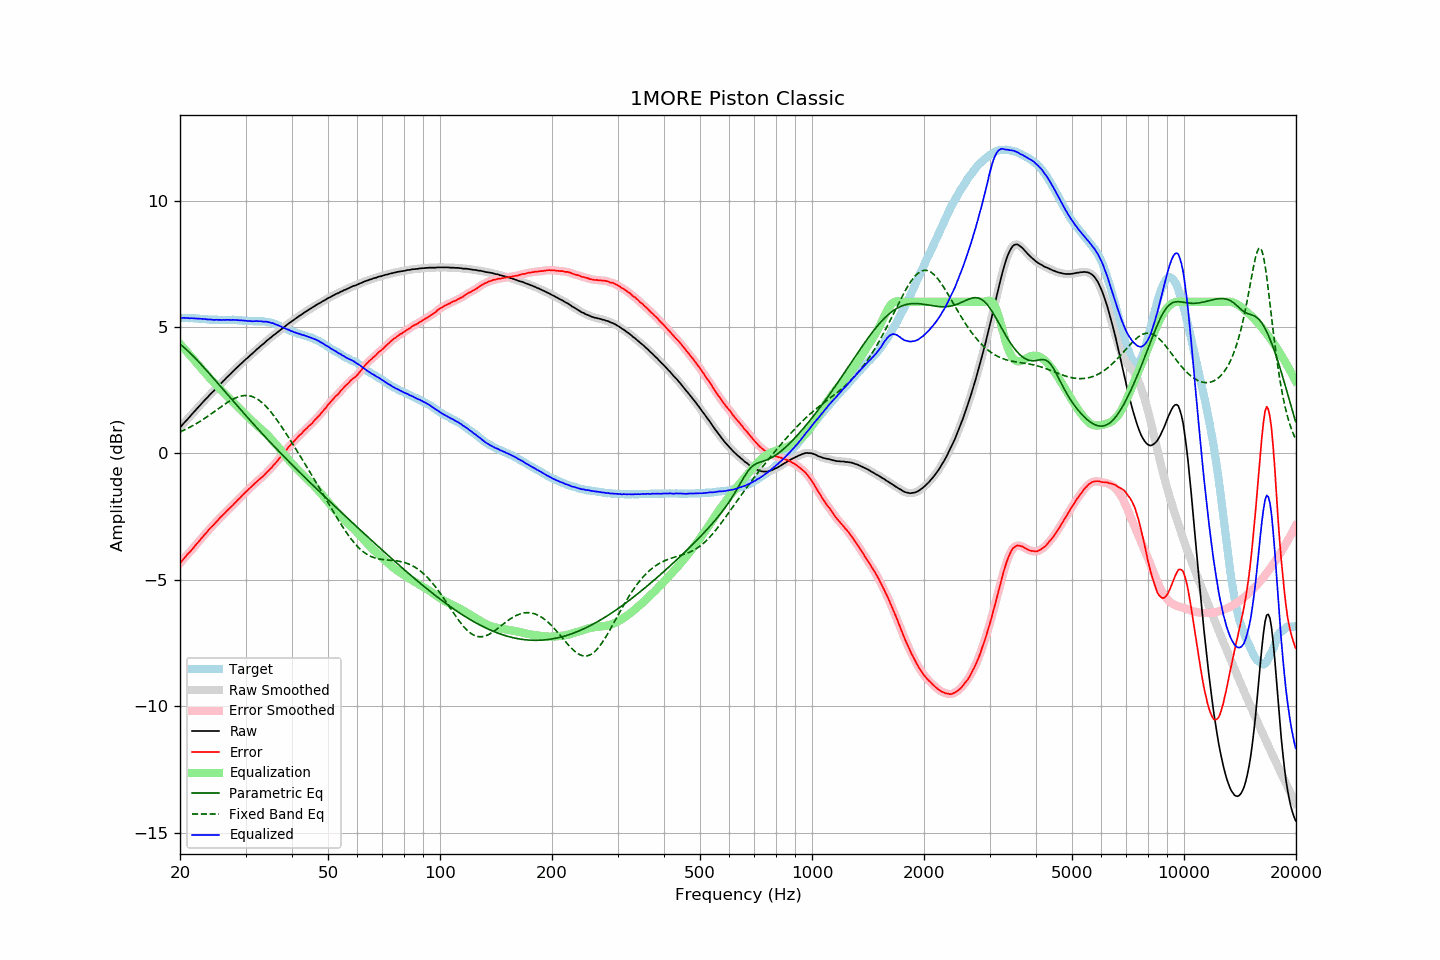

The table this chart was drawn from, first rows:
frequency, raw, error, smoothed, error_smoothed, equalization, parametric_eq, fixed_band_eq, equalized_raw, equalized_smoothed, target
20.00, 1.02, -4.34, 1.02, -4.34, 4.34, 4.33, 0.85, 5.36, 5.36, 5.36
20.20, 1.09, -4.27, 1.10, -4.27, 4.27, 4.28, 0.88, 5.36, 5.36, 5.36
20.40, 1.17, -4.19, 1.17, -4.19, 4.19, 4.22, 0.91, 5.37, 5.37, 5.36
20.61, 1.24, -4.12, 1.24, -4.12, 4.12, 4.17, 0.94, 5.36, 5.36, 5.36
20.81, 1.31, -4.04, 1.31, -4.04, 4.05, 4.11, 0.97, 5.36, 5.36, 5.35
21.02, 1.38, -3.97, 1.38, -3.97, 3.98, 4.05, 1.00, 5.36, 5.36, 5.35
21.23, 1.44, -3.91, 1.45, -3.90, 3.90, 3.99, 1.03, 5.35, 5.35, 5.35
21.44, 1.52, -3.84, 1.52, -3.84, 3.83, 3.93, 1.07, 5.35, 5.35, 5.36
21.66, 1.59, -3.76, 1.59, -3.76, 3.76, 3.86, 1.10, 5.35, 5.35, 5.35
21.87, 1.66, -3.69, 1.66, -3.69, 3.68, 3.80, 1.14, 5.35, 5.35, 5.35
22.09, 1.73, -3.61, 1.73, -3.61, 3.61, 3.73, 1.17, 5.34, 5.34, 5.34
22.31, 1.80, -3.54, 1.80, -3.53, 3.54, 3.67, 1.21, 5.34, 5.34, 5.34
22.54, 1.87, -3.46, 1.87, -3.46, 3.46, 3.60, 1.25, 5.33, 5.33, 5.33
22.76, 1.94, -3.39, 1.94, -3.39, 3.39, 3.53, 1.29, 5.33, 5.33, 5.33
22.99, 2.01, -3.32, 2.01, -3.31, 3.31, 3.46, 1.33, 5.32, 5.32, 5.33
23.22, 2.08, -3.23, 2.08, -3.24, 3.24, 3.39, 1.37, 5.32, 5.32, 5.32
23.45, 2.15, -3.16, 2.15, -3.16, 3.16, 3.32, 1.42, 5.32, 5.31, 5.32
23.69, 2.21, -3.09, 2.22, -3.09, 3.09, 3.25, 1.46, 5.30, 5.31, 5.31
23.92, 2.28, -3.01, 2.28, -3.02, 3.02, 3.18, 1.50, 5.30, 5.31, 5.30
24.16, 2.35, -2.94, 2.35, -2.95, 2.95, 3.11, 1.55, 5.30, 5.30, 5.30
24.40, 2.41, -2.88, 2.41, -2.88, 2.88, 3.04, 1.59, 5.29, 5.29, 5.29
24.65, 2.47, -2.82, 2.48, -2.82, 2.81, 2.96, 1.64, 5.28, 5.29, 5.29
24.89, 2.54, -2.75, 2.54, -2.75, 2.74, 2.89, 1.69, 5.29, 5.29, 5.29
25.14, 2.61, -2.68, 2.61, -2.68, 2.68, 2.82, 1.73, 5.29, 5.29, 5.29
25.39, 2.67, -2.61, 2.68, -2.61, 2.61, 2.74, 1.78, 5.29, 5.29, 5.28
25.65, 2.74, -2.54, 2.74, -2.54, 2.54, 2.67, 1.82, 5.29, 5.29, 5.28
25.91, 2.80, -2.48, 2.80, -2.48, 2.48, 2.59, 1.87, 5.28, 5.28, 5.28
26.16, 2.87, -2.41, 2.87, -2.41, 2.41, 2.52, 1.91, 5.29, 5.29, 5.29
26.43, 2.93, -2.36, 2.94, -2.35, 2.35, 2.45, 1.96, 5.28, 5.29, 5.29
26.69, 3.00, -2.28, 3.00, -2.29, 2.29, 2.37, 2.00, 5.29, 5.29, 5.29
26.96, 3.06, -2.22, 3.06, -2.22, 2.22, 2.30, 2.04, 5.29, 5.29, 5.29
27.23, 3.12, -2.16, 3.12, -2.16, 2.16, 2.23, 2.08, 5.28, 5.29, 5.28
27.50, 3.18, -2.10, 3.19, -2.10, 2.10, 2.15, 2.12, 5.28, 5.28, 5.28
27.77, 3.25, -2.04, 3.25, -2.04, 2.03, 2.08, 2.15, 5.29, 5.29, 5.29
28.05, 3.31, -1.97, 3.31, -1.97, 1.97, 2.01, 2.18, 5.28, 5.28, 5.28
28.33, 3.37, -1.91, 3.37, -1.91, 1.91, 1.93, 2.21, 5.28, 5.28, 5.28
28.62, 3.43, -1.84, 3.43, -1.84, 1.84, 1.86, 2.23, 5.27, 5.27, 5.27
28.90, 3.49, -1.78, 3.49, -1.78, 1.78, 1.79, 2.26, 5.27, 5.27, 5.28
29.19, 3.55, -1.71, 3.55, -1.71, 1.71, 1.71, 2.27, 5.26, 5.26, 5.27
29.48, 3.61, -1.64, 3.61, -1.65, 1.65, 1.64, 2.28, 5.26, 5.26, 5.25
29.78, 3.67, -1.58, 3.67, -1.58, 1.58, 1.57, 2.29, 5.26, 5.25, 5.25
30.08, 3.73, -1.52, 3.73, -1.52, 1.52, 1.50, 2.29, 5.25, 5.25, 5.25
30.38, 3.78, -1.46, 3.79, -1.46, 1.46, 1.43, 2.29, 5.24, 5.24, 5.24
30.68, 3.84, -1.40, 3.84, -1.40, 1.40, 1.35, 2.28, 5.24, 5.24, 5.24
30.99, 3.90, -1.33, 3.90, -1.34, 1.34, 1.28, 2.27, 5.24, 5.23, 5.24
31.30, 3.95, -1.28, 3.96, -1.28, 1.28, 1.21, 2.25, 5.23, 5.23, 5.23
31.61, 4.01, -1.22, 4.01, -1.22, 1.22, 1.14, 2.22, 5.23, 5.23, 5.23
31.93, 4.07, -1.16, 4.07, -1.16, 1.16, 1.07, 2.19, 5.24, 5.23, 5.23
32.24, 4.13, -1.10, 4.13, -1.10, 1.11, 1.00, 2.16, 5.24, 5.24, 5.24
32.57, 4.18, -1.04, 4.19, -1.05, 1.05, 0.93, 2.11, 5.23, 5.24, 5.23
32.89, 4.24, -0.99, 4.24, -0.99, 0.99, 0.86, 2.07, 5.23, 5.23, 5.23
33.22, 4.29, -0.94, 4.29, -0.94, 0.93, 0.79, 2.01, 5.23, 5.23, 5.23
33.55, 4.34, -0.89, 4.35, -0.88, 0.87, 0.72, 1.96, 5.22, 5.22, 5.23
33.89, 4.40, -0.81, 4.40, -0.82, 0.81, 0.66, 1.90, 5.22, 5.22, 5.22
34.23, 4.46, -0.74, 4.46, -0.75, 0.75, 0.59, 1.83, 5.21, 5.21, 5.20
34.57, 4.51, -0.69, 4.51, -0.68, 0.69, 0.52, 1.76, 5.20, 5.20, 5.20
34.92, 4.56, -0.62, 4.56, -0.62, 0.62, 0.45, 1.68, 5.18, 5.18, 5.18
35.27, 4.61, -0.56, 4.62, -0.55, 0.55, 0.39, 1.61, 5.16, 5.17, 5.17
35.62, 4.67, -0.47, 4.67, -0.48, 0.48, 0.32, 1.52, 5.15, 5.15, 5.14
35.97, 4.71, -0.41, 4.72, -0.41, 0.41, 0.25, 1.44, 5.12, 5.12, 5.13
... 635 more rows
